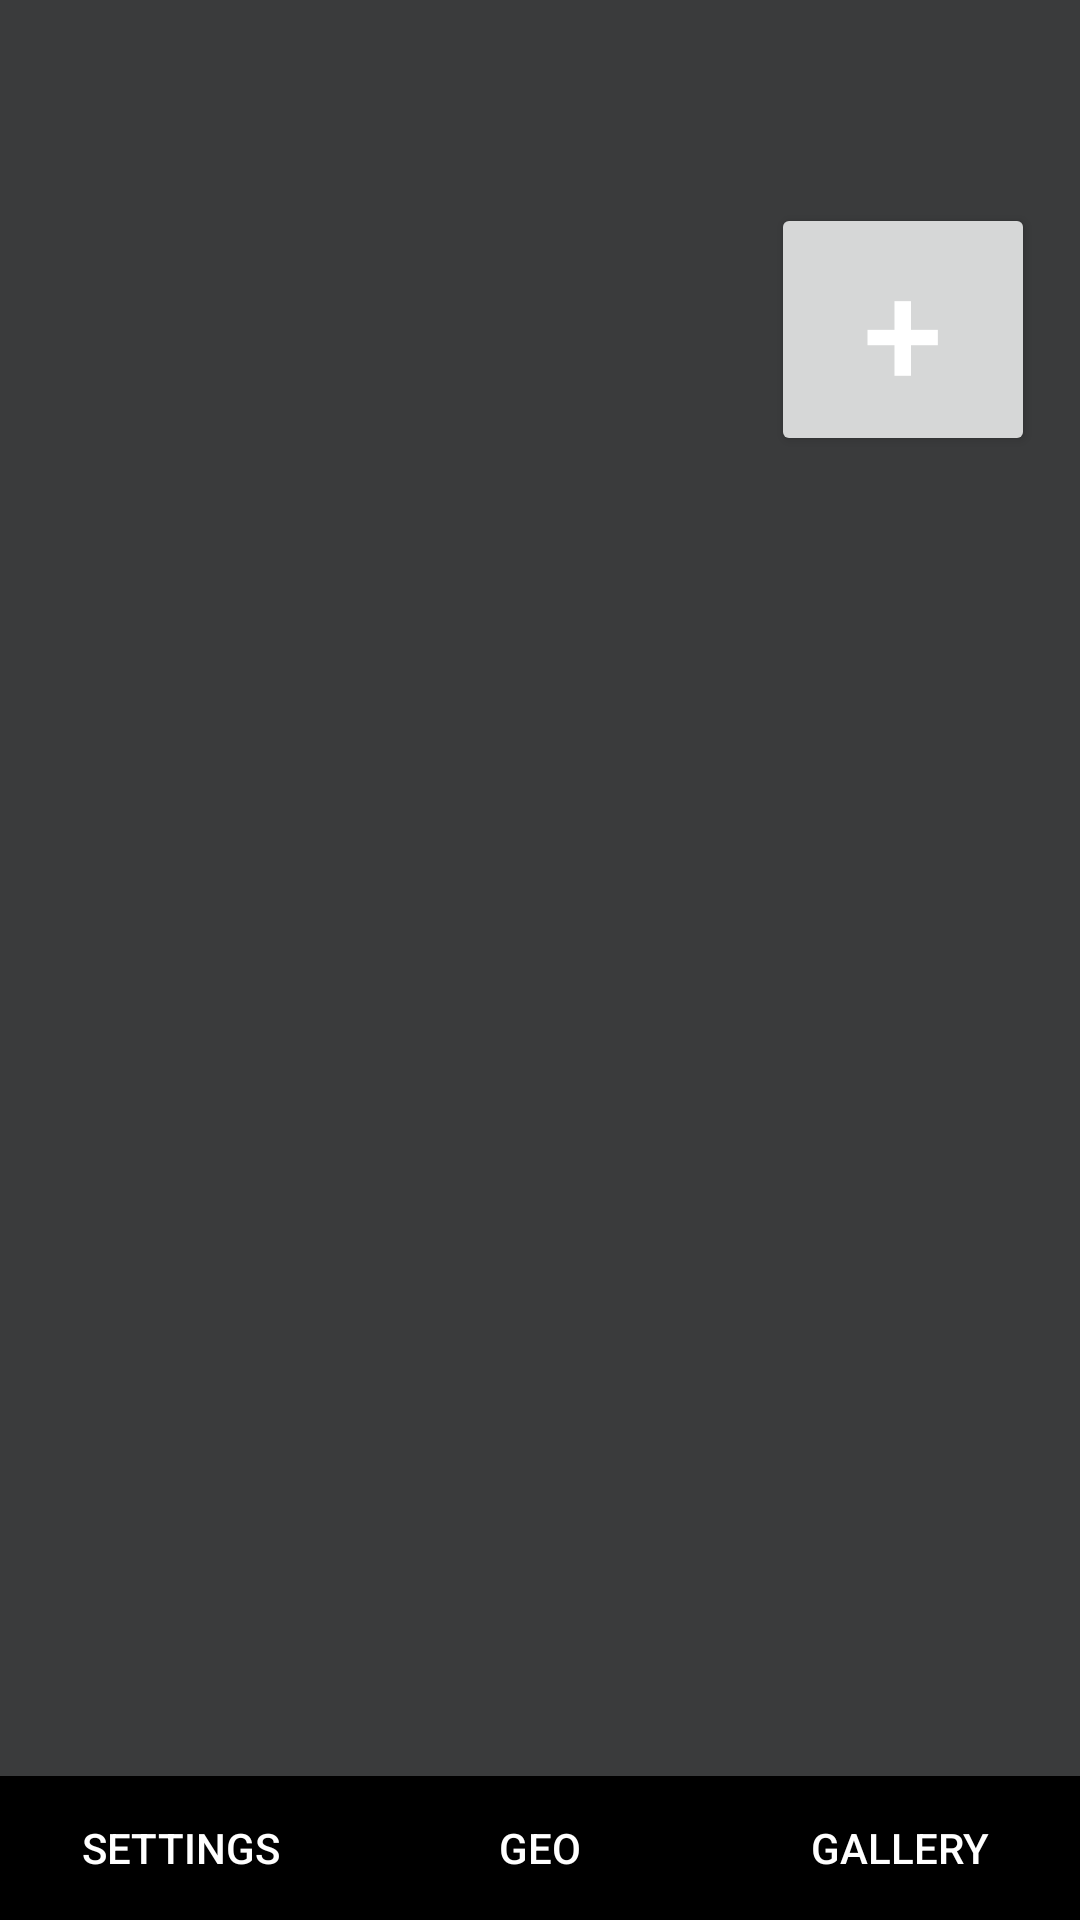

The Android layout XML behind this screen, and the referenced resources:
<!-- AndroidManifest.xml: application theme Theme.SunsetScout -->
<!-- res/layout/gallery_layout.xml -->
<?xml version="1.0" encoding="utf-8"?>
<LinearLayout xmlns:android="http://schemas.android.com/apk/res/android"
    xmlns:tools="http://schemas.android.com/tools"
    xmlns:app="http://schemas.android.com/apk/res-auto"
    android:orientation="vertical"
    android:layout_width="match_parent"
    android:layout_height="match_parent"
    android:gravity="top"
    android:background="@color/primary_background"
    android:fitsSystemWindows="true"
    tools:context=".GalleryActivity">

    
    <LinearLayout
        android:orientation="horizontal"
        android:layout_width="match_parent"
        android:layout_height="60sp"
        android:gravity="top"
        android:background="@color/primary_background"
        android:fitsSystemWindows="true">

        <ImageView
            android:id="@+id/profile_picture"
            android:layout_width="0dp"
            android:layout_height="match_parent"
            android:layout_weight="2" />

        
        <TextView
            android:id="@+id/public_username"
            android:layout_width="wrap_content"
            android:layout_height="match_parent"
            android:textColor="@color/white"
            android:textAlignment="center" />

        
        <LinearLayout
            android:orientation="vertical"
            android:layout_width="0dp"
            android:layout_height="match_parent"
            android:layout_weight="1"
            android:gravity="center"
            android:background="@color/primary_background"
            android:fitsSystemWindows="true">

            <TextView
                android:id="@+id/num_posts"
                android:layout_width="match_parent"
                android:layout_height="match_parent"
                android:textColor="@color/white"
                android:textAlignment="center" />

            <TextView
                android:layout_width="match_parent"
                android:layout_height="match_parent"
                android:text="Sunsets"
                android:textColor="@color/white"
                android:textAlignment="center" />
        </LinearLayout>
    </LinearLayout>

    <FrameLayout
        android:layout_width="match_parent"
        android:layout_height="wrap_content"
        android:orientation="horizontal">
        
        <TextView
            android:id="@+id/biography"
            android:layout_width="wrap_content"
            android:layout_height="100sp"
            android:textColor="@color/white" />

        <Button
            android:id="@+id/add_sunset_button"
            android:layout_width="wrap_content"
            android:layout_height="wrap_content"
            android:layout_gravity="center|end"
            android:layout_marginEnd="15dp"
            android:contentDescription="Add sunset post to gallery"
            android:textColor="@color/white"
            android:textSize="@android:dimen/app_icon_size"
            android:text="+" />
    </FrameLayout>

    
    
    
    <androidx.recyclerview.widget.RecyclerView
        android:id="@+id/gallery_sunsets"
        android:layout_width="wrap_content"
        android:layout_height="0dp"
        android:layout_weight="1"
        android:layout_gravity="top|start"
        android:orientation="horizontal"
        tools:listitem="@layout/sunset_gallery_item" />


    <androidx.constraintlayout.widget.ConstraintLayout
        android:layout_width="match_parent"
        android:layout_height="wrap_content"
        android:elevation="0dp">

        
        <include
            layout="@layout/navigation_bar_layout"
            android:layout_width="match_parent"
            android:layout_height="wrap_content"
            app:layout_constraintBottom_toBottomOf="parent"
            android:layout_alignParentBottom="true" />
    </androidx.constraintlayout.widget.ConstraintLayout>
</LinearLayout>
<!-- res/layout/sunset_gallery_item.xml (included above) -->
<?xml version="1.0" encoding="utf-8"?>
<RelativeLayout xmlns:android="http://schemas.android.com/apk/res/android"
    xmlns:app="http://schemas.android.com/apk/res-auto"
    android:layout_width="110dp"
    android:layout_height="175dp"
    android:layout_marginBottom="15sp"
    android:layout_marginStart="15sp">

    <androidx.coordinatorlayout.widget.CoordinatorLayout
        android:layout_width="match_parent"
        android:layout_height="match_parent">

        <com.google.android.material.floatingactionbutton.FloatingActionButton
            android:id="@+id/checkbox_button"
            android:layout_width="wrap_content"
            android:layout_height="wrap_content"
            android:layout_gravity="top|start"
            android:layout_marginTop="5dp"
            android:layout_marginStart="5dp"
            android:contentDescription="Confirm selected products to be sent via email"
            app:srcCompat="@android:drawable/checkbox_on_background"
            android:clickable="false"
            android:visibility="gone" />

        <ImageView
            android:id="@+id/gallery_sunset_image_view"
            android:layout_width="match_parent"
            android:layout_height="match_parent"
            android:scaleType="fitXY" />

    </androidx.coordinatorlayout.widget.CoordinatorLayout>
</RelativeLayout>
<!-- res/layout/navigation_bar_layout.xml (included above) -->
<?xml version="1.0" encoding="utf-8"?>
<LinearLayout xmlns:android="http://schemas.android.com/apk/res/android"
    xmlns:app="http://schemas.android.com/apk/res-auto"
    android:orientation="horizontal"
    android:layout_width="match_parent"
    android:layout_height="80dp"
    android:gravity="bottom"
    android:background="@color/primary_background">
    
    <Button
        android:id="@+id/preferences_button"
        android:layout_width="0dp"
        android:layout_height="match_parent"
        android:layout_weight="1"
        android:background="#000000"
        android:hint="SETTINGS"
        android:textColorHint="@color/white" />

    <Button
        android:id="@+id/geo_map_button"
        android:layout_width="0dp"
        android:layout_height="match_parent"
        android:layout_weight="1"
        android:background="#000000"
        android:hint="GEO"
        android:textColorHint="@color/white" />

    <Button
        android:id="@+id/gallery_button"
        android:layout_width="0dp"
        android:layout_height="match_parent"
        android:layout_weight="1"
        android:background="#000000"
        android:hint="GALLERY"
        android:textColorHint="@color/white" />
</LinearLayout>
<!-- resources referenced by this layout -->
<resources>
  <color name="primary_background">#3A3B3C</color>
  <color name="white">#FFFFFFFF</color>
  <style name="Theme.SunsetScout" parent="Base.Theme.SunsetScout" />
  <style name="Base.Theme.SunsetScout" parent="Theme.Material3.DayNight.NoActionBar">
          
          
      </style>
</resources>
